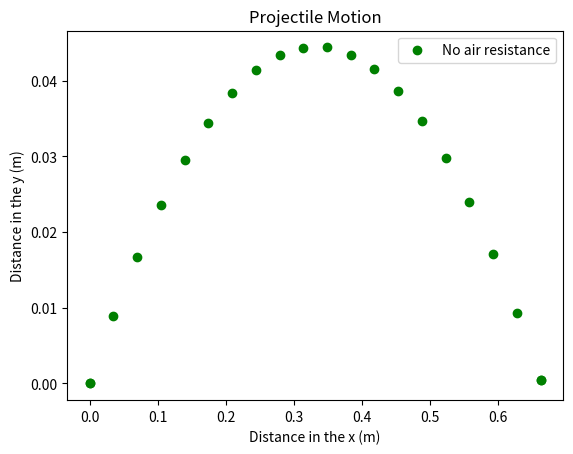

The matplotlib source for this figure:
# Import Packages
# ***************
import matplotlib.pyplot as plt
from numpy import arange, abs, pi, cos, sin, sqrt

def TheoryProjection():
    """

    :return:
    """

    # Constants
    theta = pi/12    # degrees
    m = 1            # kg
    g = 9.81         # m/s^2
    dt = 0.01       # s

    # Initial Conditions
    t = 0       # s
    v = 3.61    # m/s
    x = 0       # m
    h = 0       # m

    # Time Length Equation and velocity equation
    vx = v * cos(theta)
    vy = v * sin(theta)
    tl = (vy + sqrt(vy**2 + 2*g*h))/g

    # Set up plot
    plt.title("Projectile Motion")
    plt.xlabel("Distance in the x (m)")
    plt.ylabel("Distance in the y (m)")

    # Construct the legend
    plt.scatter(x, h, color="Green", label="No air resistance")
    # plt.scatter(x, h, color="Blue", label="Drag")
    plt.legend()


    # Main loop
    while t < tl:

        # Crunch the numbers
        x = vx*t
        h = vy*t - 0.5*g*t**2
        t += dt

        # Plot
        plt.scatter(x, h, color="Green")
        #plt.scatter(td, vd, color=colorDrag)
        plt.show(block=False)
        plt.pause(0.000001)

    # Display results
    print("=" * 35)
    print("Time (no drag): ", t)
    print("Distance (no drag): ", x)
    print("=" * 35)

    # Final plot
    plt.scatter(x, h, color="Green")
    plt.show()

# Main Execution
# **************
if __name__ == "__main__":
    TheoryProjection()